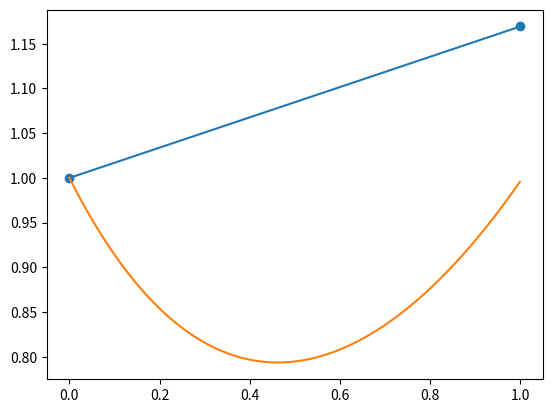

Write Python code to recreate this figure. (Note: this script raises an exception after producing the figure.)
import matplotlib.pyplot as plt
import numpy as np
import math


def y(t, x):
    return -2*x + math.exp(t)


def sol(t):
    return (1/3) * np.exp(-2*t) * (np.exp(3*t) + 2)


def get_epsilon(solution_range, solution, exact_function):
    epsilon = -1
    for n, t in enumerate(solution_range):
        epsilon = max(epsilon, abs(solution[n] - exact_function(t)))

    return epsilon


def runge_kutta(t0, x0, tn, n, f):

    delta = (tn - t0) / n
    t = np.arange(t0, tn, delta)
    x_solution = [x0]
    for i in range(n - 1):
        u = t0 + delta/2
        k1 = delta * f(t0, x0)
        k2 = delta * f(u, x0 + k1/2)
        k3 = delta * f(u, x0 + k2/2)
        k4 = delta * f(t0 + delta, x0 + k3)
        next_x = x0 + (k1 + 2*k2 + 2*k3 + k4)/6
        x_solution.append(next_x)
        t0 += delta
        x0 = next_x

    plt.plot(t, x_solution, '-o')
    exact_range = np.arange(0, t[-1], 0.001)
    exact_solution = [sol(t) for t in exact_range]
    plt.plot(exact_range, exact_solution)
    plt.show()
    print("epsilon: ", get_epsilon(t, x_solution, sol))
    print("steps: ", n)


# runge_kutta(0, 1, 6, 30, y)

user = "t"
n = 2
while user == "t":

    runge_kutta(0, 1, 2, n, y)
    n *= 2
    user = input("dalej?: ")



